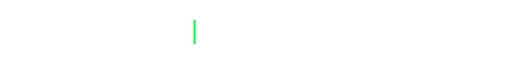
t = 0.00 s
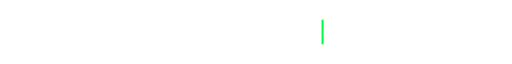
t = 2.10 s
t = 4.00 s: frame unchanged from t = 2.10 s, image omitted
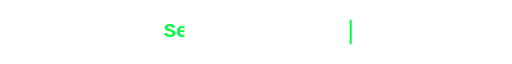
t = 6.10 s
t = 8.00 s: frame unchanged from t = 6.10 s, image omitted
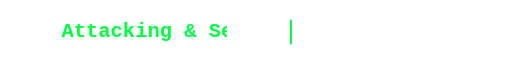
t = 10.00 s

The animated SVG that drew these frames (rendered in a browser with its animation timeline set to each time). Animation: 18 SMIL elements (animate=18); frames cover the first 10.00 s, repeats indefinitely.

<svg xmlns="http://www.w3.org/2000/svg" width="1000" height="100" viewBox="0 0 1000 100" fill="none" role="img" aria-label="Saad Baig — Security Engineer — Attacking and Securing the Digital World">
  <style>
    .txt {
      font-family: 'Fira Code', 'Cascadia Code', 'JetBrains Mono', Consolas, monospace;
      font-size: 40px;
      font-weight: 600;
      fill: #00FF41;
      dominant-baseline: middle;
      text-anchor: start;
    }
  </style>

  <!-- Blinking caret: a thin bar that sits after the text and blinks forever.
       It is moved horizontally per line via its own transform animation. -->
  <g transform="translate(0,50)">
    <!-- LINE 1: "Saad Baig" -->
    <g>
      <clipPath id="clip1"><rect x="0" y="-30" width="0" height="60">
        <animate attributeName="width" begin="0s"    dur="1.2s" values="0;250"  fill="freeze"/>
        <animate attributeName="width" begin="4s"    dur="0.6s" values="250;0"  fill="freeze"/>
      </rect></clipPath>
      <text class="txt" x="375" y="0" clip-path="url(#clip1)">Saad Baig</text>
      <g opacity="0">
        <animate attributeName="opacity" begin="0s" dur="12s" values="1;1;0;0;0" keyTimes="0;0.38;0.42;0.9;1" repeatCount="indefinite"/>
        <rect class="caret" x="378" y="-24" width="4" height="48" fill="#00FF41">
          <!-- ride along as line 1 types, then park at the end -->
          <animate attributeName="x" begin="0s" dur="1.2s" values="378;628" fill="freeze"/>
          <animate attributeName="x" begin="4s" dur="0.6s" values="628;378" fill="freeze"/>
          <animate attributeName="opacity" values="1;1;0;0" dur="1s" repeatCount="indefinite"/>
        </rect>
      </g>
    </g>

    <!-- LINE 2: "Security Engineer" -->
    <g opacity="0">
      <animate attributeName="opacity" begin="0s" dur="12s" values="0;0;1;1;0;0" keyTimes="0;0.36;0.4;0.72;0.76;1" repeatCount="indefinite"/>
      <clipPath id="clip2"><rect x="0" y="-30" width="0" height="60">
        <animate attributeName="width" begin="4.5s" dur="1.6s" values="0;360" fill="freeze"/>
        <animate attributeName="width" begin="8s"   dur="0.6s" values="360;0" fill="freeze"/>
      </rect></clipPath>
      <text class="txt" x="320" y="0" clip-path="url(#clip2)">Security Engineer</text>
      <rect class="caret" x="323" y="-24" width="4" height="48" fill="#00FF41">
        <animate attributeName="x" begin="4.5s" dur="1.6s" values="323;683" fill="freeze"/>
        <animate attributeName="x" begin="8s"   dur="0.6s" values="683;323" fill="freeze"/>
        <animate attributeName="opacity" values="1;1;0;0" dur="1s" repeatCount="indefinite"/>
      </rect>
    </g>

    <!-- LINE 3: "Attacking & Securing the Digital World" -->
    <g opacity="0">
      <animate attributeName="opacity" begin="0s" dur="12s" values="0;0;1;1;0" keyTimes="0;0.7;0.74;0.98;1" repeatCount="indefinite"/>
      <clipPath id="clip3"><rect x="0" y="-30" width="0" height="60">
        <animate attributeName="width" begin="8.6s"  dur="2.4s" values="0;760" fill="freeze"/>
        <animate attributeName="width" begin="11.6s" dur="0.4s" values="760;0" fill="freeze"/>
      </rect></clipPath>
      <text class="txt" x="120" y="0" clip-path="url(#clip3)">Attacking &amp; Securing the Digital World</text>
      <rect class="caret" x="123" y="-24" width="4" height="48" fill="#00FF41">
        <animate attributeName="x" begin="8.6s"  dur="2.4s" values="123;883" fill="freeze"/>
        <animate attributeName="x" begin="11.6s" dur="0.4s" values="883;123" fill="freeze"/>
        <animate attributeName="opacity" values="1;1;0;0" dur="1s" repeatCount="indefinite"/>
      </rect>
    </g>
  </g>
</svg>
